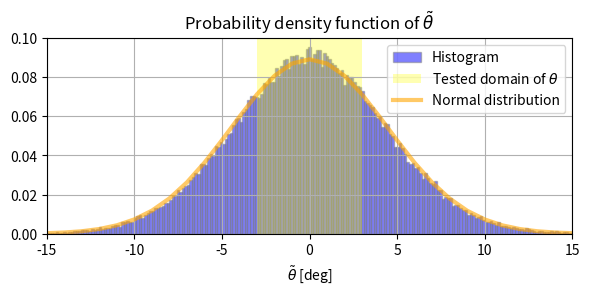

This chart was generated by the following Python code:
import numpy as np
import matplotlib.pyplot as plt
import scipy.stats
import seaborn as sns

def rad(deg):
    return deg*np.pi/180
def deg(rad):
    return rad*180/np.pi

n_samples = 100000  #  10000000

# Mean wind-speed
z = 14.5
vb = 30.5  # vb = 30.5 for 50-y RP (as in AMC aerodynamics report PDF page 82).
z0 = 0.01
kt = 0.17
U_bar = kt * np.log(z / z0) * vb * 1.07  # "10min mean is found by multiplying V(z) by 1.07."

# Turbulence
Iu = 0.14
Iv = 0.85 * Iu
Iw = 0.55 * Iu

sigma_u = Iu * U_bar
sigma_v = Iv * U_bar
sigma_w = Iw * U_bar

# This is not the same as real wind time series. These are totally uncorrelated occurrences of wind speeds.
V = np.random.normal(U_bar, sigma_u, n_samples)  # total along wind velocity
v = np.random.normal(0, sigma_v,     n_samples)  # total along wind velocity
w = np.random.normal(0, sigma_w,     n_samples)  # total along wind velocity

# Total horizontal speed
V_v = np.sqrt(V**2 + v**2)

# Theta angle - angle of attack
thetas = deg(np.arctan(w / V_v))


thetas_between_plus_minus_10 = sum(-10<t<10 for t in thetas)
thetas_between_plus_minus_3 = sum(-3<t<3 for t in thetas)
n_thetas = len(thetas)

from numpy.random import normal
from numpy import mean
from numpy import std
from scipy.stats import norm
import matplotlib
# generate a sample
sample = thetas
# calculate parameters
sample_mean = mean(sample)
sample_std = std(sample)
print('Mean=%.3f, Standard Deviation=%.3f' % (sample_mean, sample_std))
# define the distribution
dist = norm(sample_mean, sample_std)
# sample probabilities for a range of outcomes
values = [value for value in range(-15, 15+1)]
probabilities = [dist.pdf(value) for value in values]
# plot the histogram and pdf
plt.figure(figsize=(6,3), dpi=300)
plt.hist(sample, bins=300, density=True, alpha=0.5,label='Histogram', color='blue', edgecolor=matplotlib.colors.colorConverter.to_rgba('grey', alpha=.5))
plt.axvspan(-3, 3, facecolor='yellow', alpha=0.3, label=r'Tested domain of $\theta$')
plt.plot(values, probabilities, label='Normal distribution', c='orange', linewidth=3, alpha=0.6)
plt.legend()
plt.xlim([-15,15])
plt.ylim([0,0.1])
plt.grid()
# plt.ylabel('Probability density')
plt.title(r'Probability density function of $\~{\theta}$')
plt.xlabel(r'$\~{\theta}$ [deg]')
plt.tight_layout()
plt.show()



# # Plotting
# plt.figure(figsize=(6,5), dpi=300)
# plt.hist(thetas, bins=400, density=True, label='Histogram', alpha=0.6, histtype='step')
# plt.grid()
# plt.ylabel('Probability density')
# plt.title(r'Probability density function of $\theta$')
# plt.xlabel(r'$\~{\theta}$ (or $\theta$ interval) [deg]')
#
# plt.legend()
# plt.xlim([-15,15])
# plt.ylim([0,0.1])
#
# from scipy.stats import gaussian_kde
# gaussian_kde.pdf(thetas)
#
# graph = sns.distplot(thetas, hist=True, kde=True,
#              bins=int(max(thetas)-min(thetas)), color = 'darkblue',
#              hist_kws={'edgecolor':'black'},
#              kde_kws={'linewidth': 4})
# graph.set(xlim=(-15, 15))


